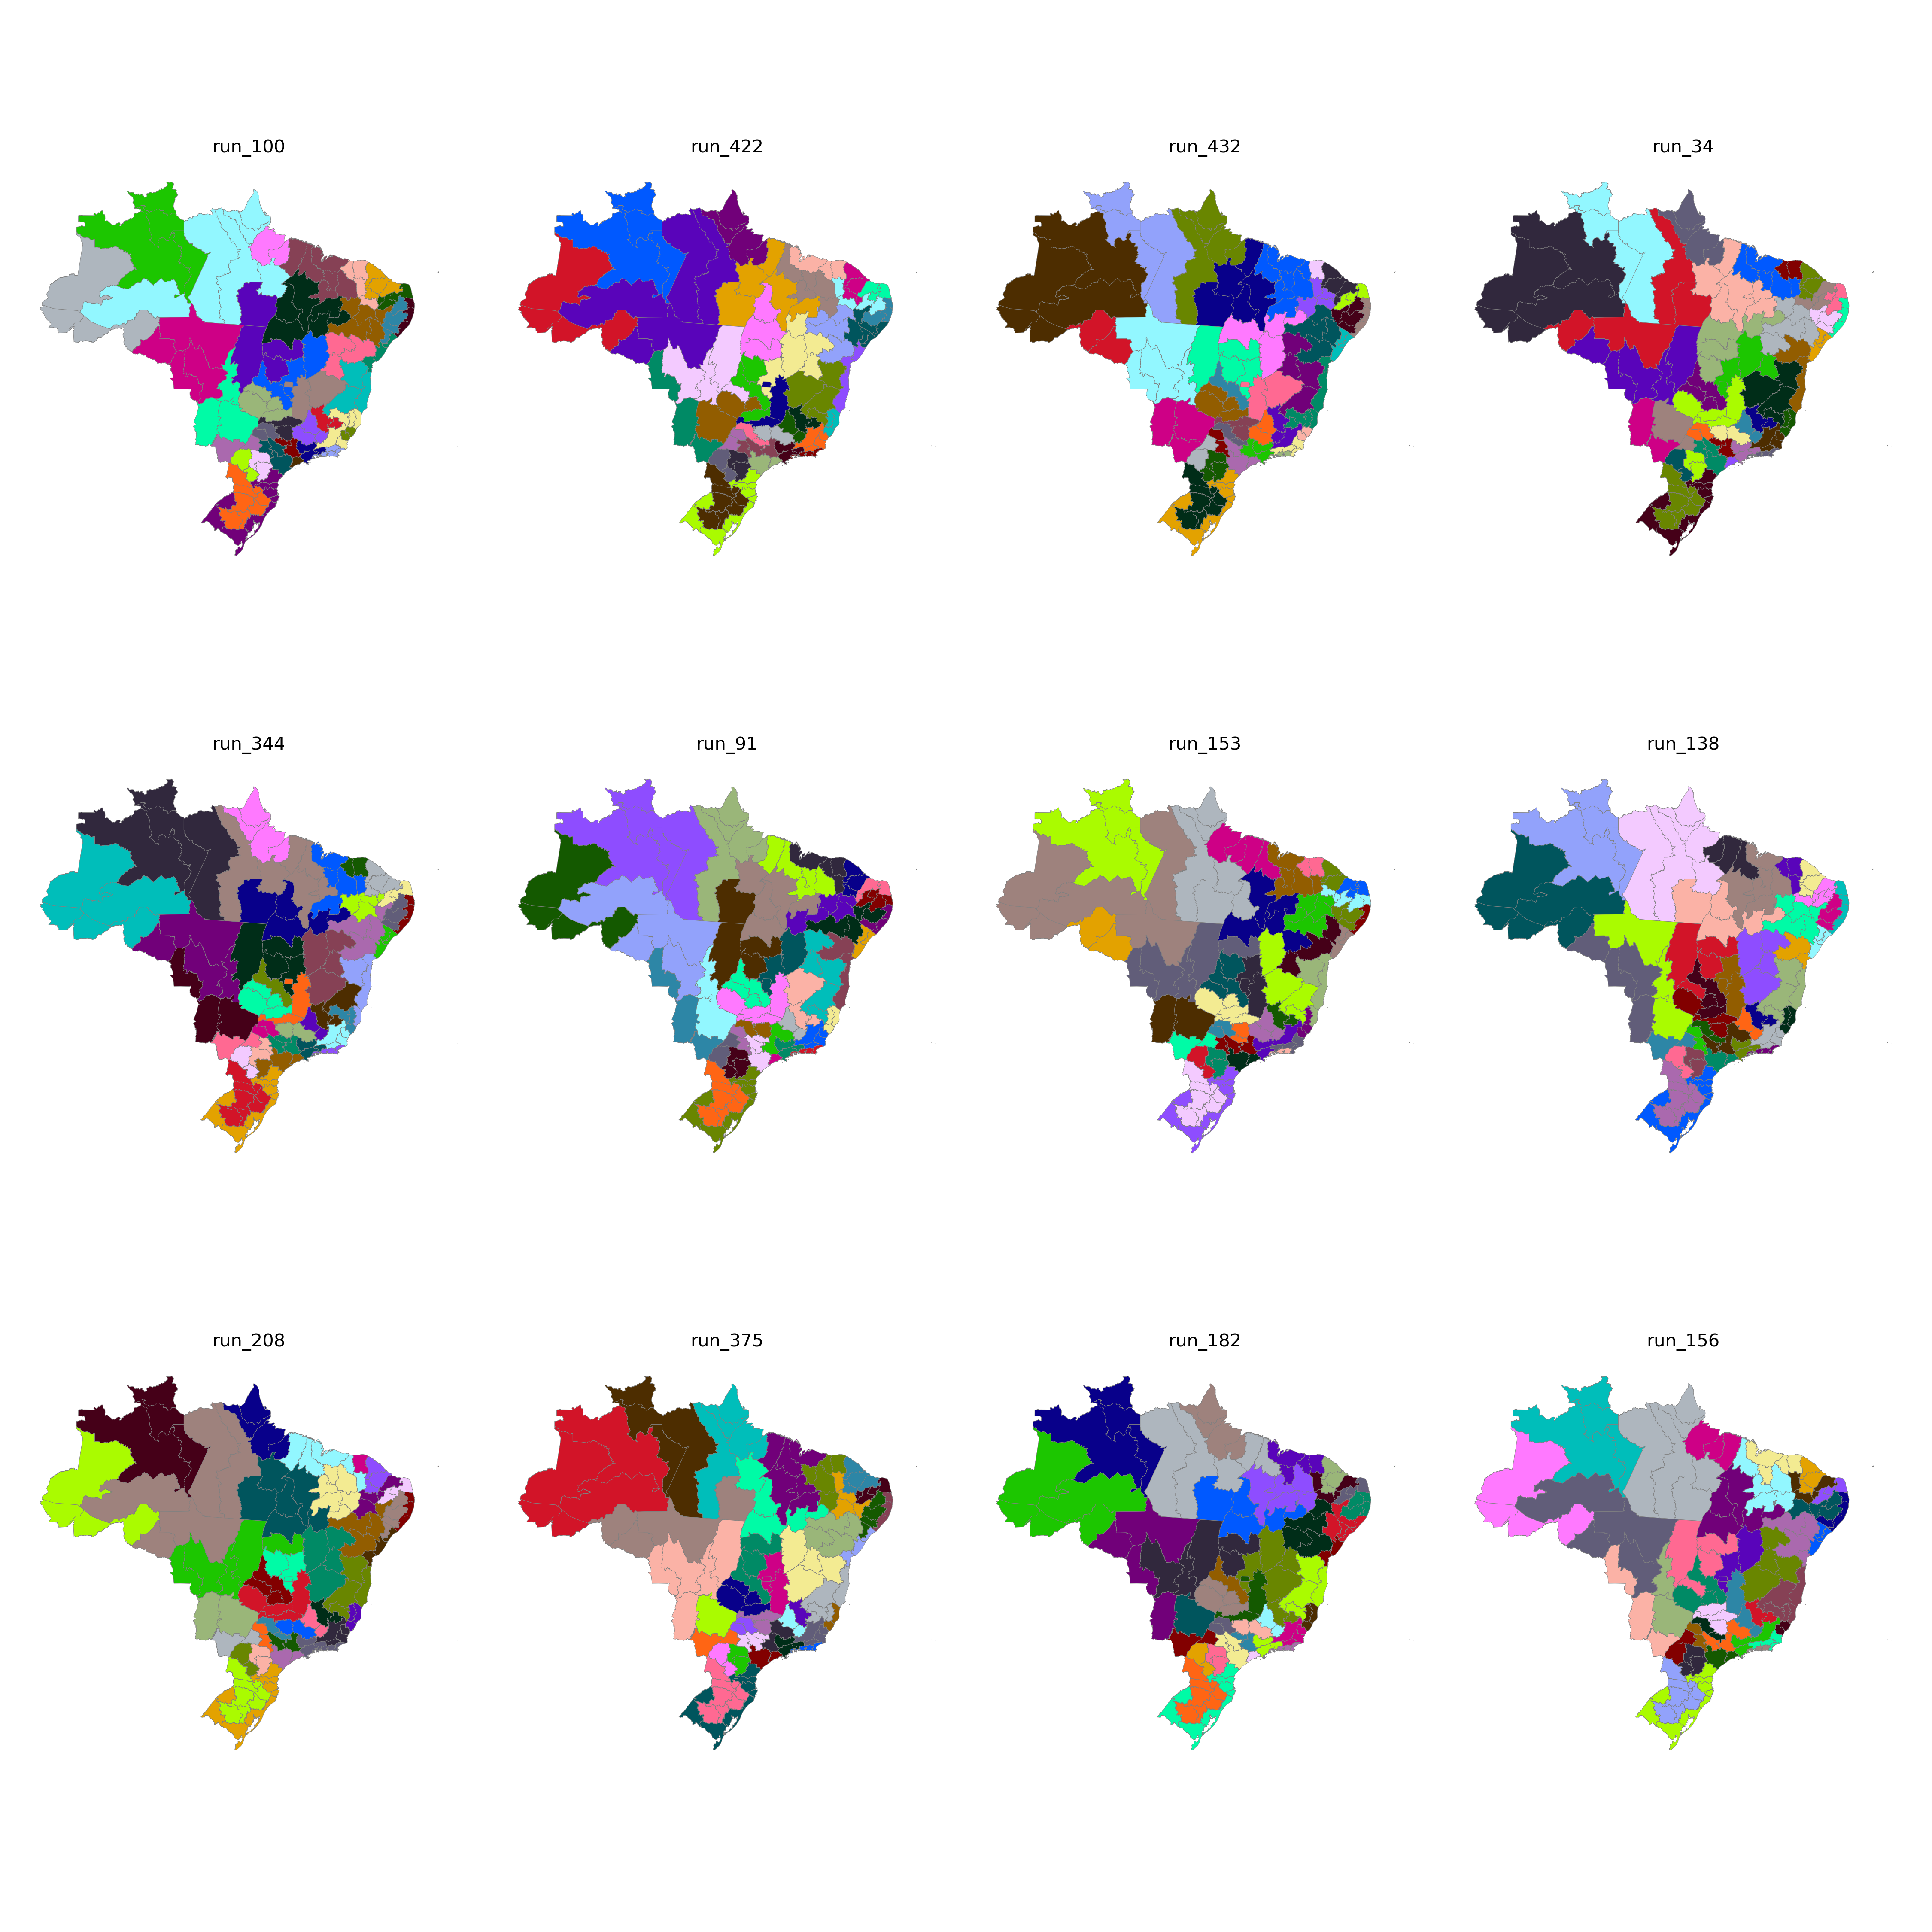

The table this chart was drawn from, first rows:
CD_RGINT, cluster
1101, 20
1102, 23
1201, 20
1202, 20
1301, 21
1302, 20
1303, 20
1304, 21
1401, 21
1402, 21
1501, 29
1502, 29
1503, 29
1504, 28
1505, 21
1506, 29
1507, 29
1601, 29
1602, 29
1701, 28
1702, 28
1703, 27
2101, 31
2102, 31
2103, 31
2104, 30
2105, 30
2201, 30
2202, 31
2203, 30
2204, 37
2205, 28
2206, 30
2301, 33
2302, 33
2303, 33
2304, 37
2305, 33
2306, 31
2401, 32
2402, 32
2403, 33
2501, 35
2502, 36
2503, 32
2504, 33
2601, 35
2602, 36
2603, 36
2604, 37
2701, 35
2702, 35
2801, 34
2802, 34
2901, 34
2902, 34
2903, 6
2904, 6
2905, 8
2906, 8
... 73 more rows
